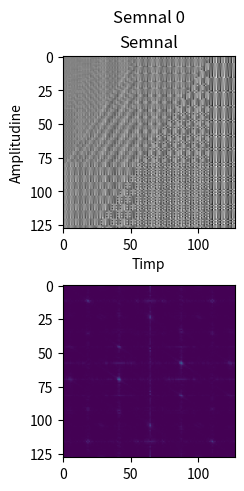
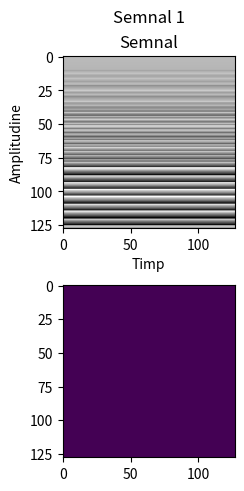
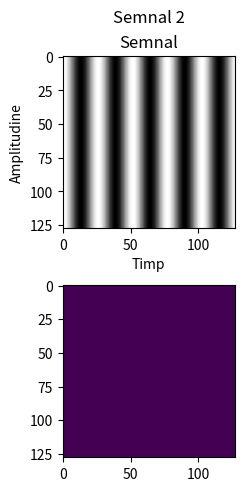
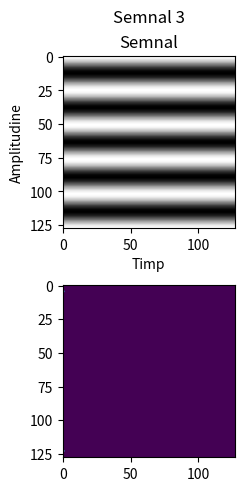
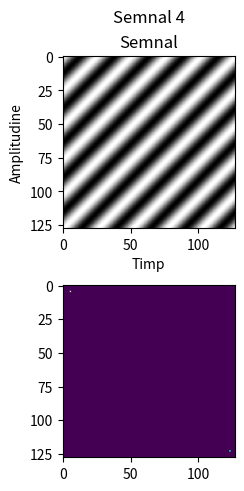

These figures' Python source, in order:
# Ilie Dumitru

import numpy as np
import matplotlib.pyplot as plt

# Ne asteptam sa vedem valori in frecventa pentru "diagonala" (2, 3)
# Care de fapt este facuta din "bare verticale"
# Dar din desen ne asteptam si la valori pe "prima" linie, care sa captureze natura repetitiva orizontala
def semnal_0(N, M):
	img=np.sin(np.arange(N).reshape((N, 1))*2*np.pi+np.arange(M)*3*np.pi)
	fft=10*np.log10(0.1+np.abs(np.fft.fft2(img)))
	return img, fft

# Semnalul asta ar trebui sa fie constant 1, dar nu este din pricina erorilor de precizie
# Ar trebui sa fie 1 deoarece sin(2k pi)=0, iar cos(2k pi)=1 pentru orice k numar intreg
# In imagine se vad benzi verticale dar doar din cauza ca valoarea minima, respectiv maxima, nu este exact 1
def semnal_1(N, M):
	img=np.sin(np.arange(N)*4*np.pi).reshape((N, 1))+np.cos(6*np.pi*np.arange(M))
	fft=10*np.log10(0.1+np.abs(np.fft.fft2(img)))
	return img, fft

# Adaugm in frecventele (0, 5) si (0, -5), deci ne asteptam sa vedem benzi verticale
# Distanta dintre centrele a 2 benzi consecutive ar trebui sa fie M/5
def semnal_2(N, M):
	fft=np.zeros((N, M))
	fft[0][5]=fft[0][M-5]=1
	img=np.real(np.fft.ifft2(fft))
	return img, 10*np.log10(0.1+np.abs(fft))

# Analog exercitiului precedent, dar vom avea benzi orizontale, iar distanta dintre centrele
# a 2 benzi consecutive va fi N/5
def semnal_3(N, M):
	fft=np.zeros((N, M))
	fft[5][0]=fft[N-5][0]=1
	img=np.real(np.fft.ifft2(fft))
	return img, 10*np.log10(0.1+np.abs(fft))

# Similar cu exercitiile precedente, dar vom avea benzi oblice. Distanta dintre centrele a
# 2 benzi consecutive va fi N/5*M/5 / sqrt(N/5 * N/5 + M/5 * M/5)
# Formula de mai sus e bazata pe aria unui dreptunghi, aria unui triunghi si diagonala dreptunghiului
def semnal_4(N, M):
	fft=np.zeros((N, M))
	fft[5][5]=fft[N-5][M-5]=1
	img=np.real(np.fft.ifft2(fft))
	return img, 10*np.log10(0.1+np.abs(fft))

def main():
	N=128
	M=128

	semnale=[semnal_0, semnal_1, semnal_2, semnal_3, semnal_4]

	for i in range(len(semnale)):
		img, frcv=semnale[i](N, M)
		fig, axs=plt.subplots(2, layout="constrained")
		axs[0].imshow(img, cmap=plt.cm.gray)
		axs[0].set_xlabel("Timp")
		axs[0].set_ylabel("Amplitudine")
		axs[0].set_title("Semnal")
		axs[1].imshow(frcv)
		axs[1].set_title("")
		plt.suptitle(f"Semnal {i}")
		plt.savefig(f"Plot_ex_1_pct_{i}.pdf")
		plt.close()

if __name__=="__main__":
	main()
